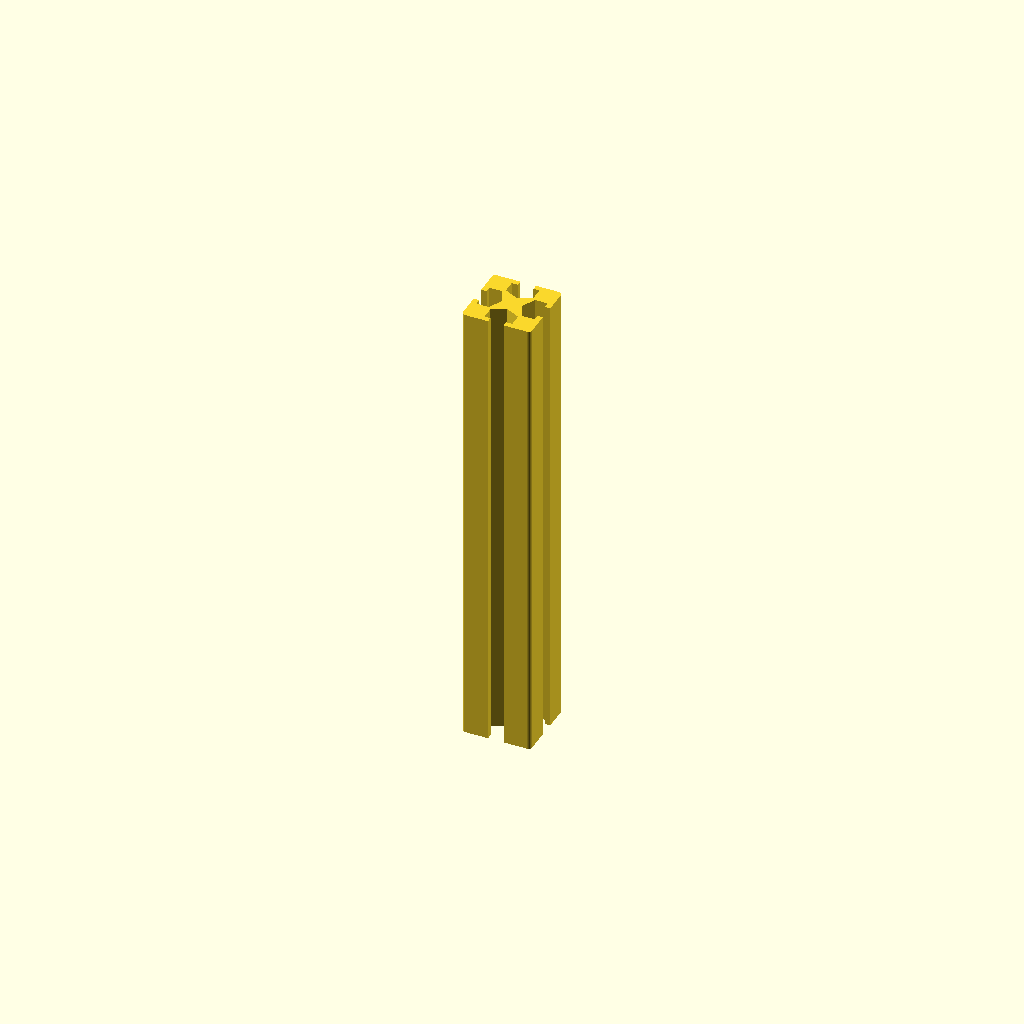
Cell 1: the model at its default parameters.
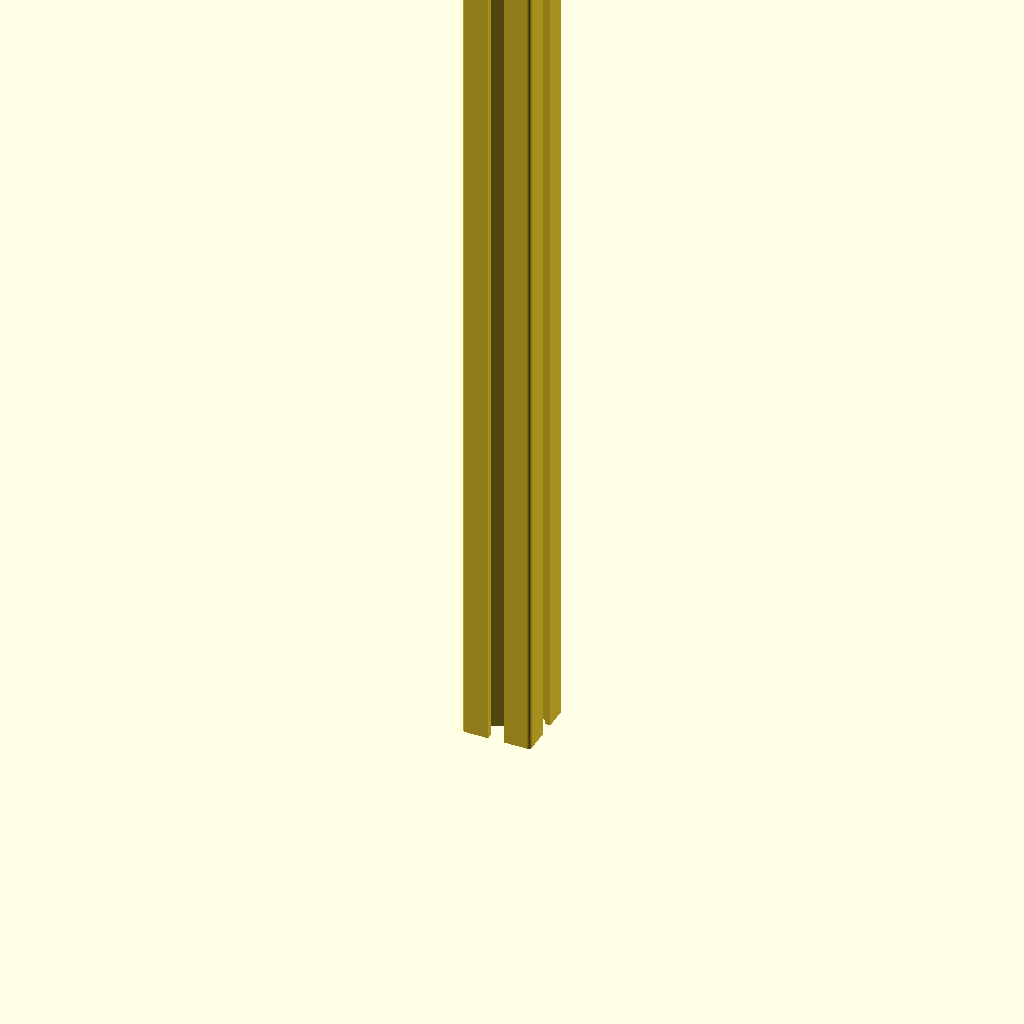
Cell 2: LENGTH = 200 (everything else at default).
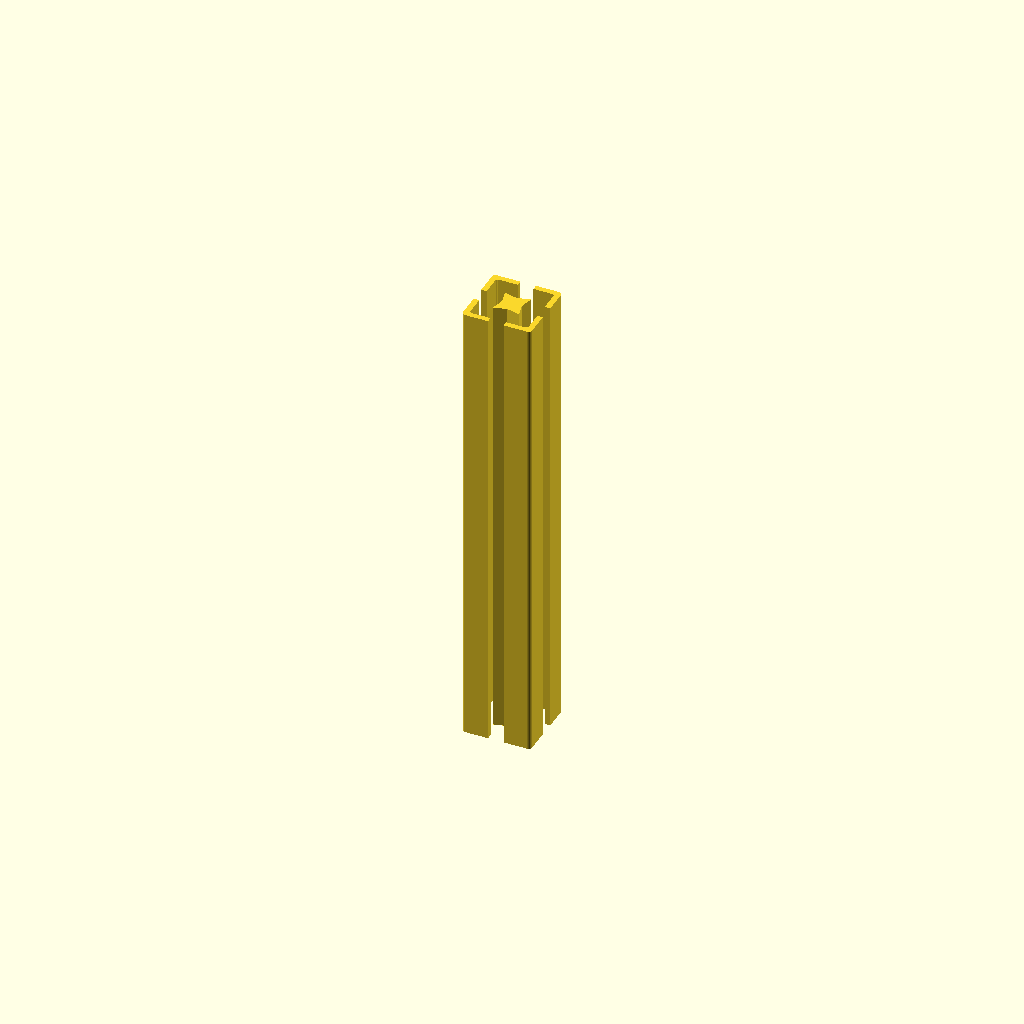
Cell 3 — NUT_CUTOUT set to 12, the other parameters unchanged.
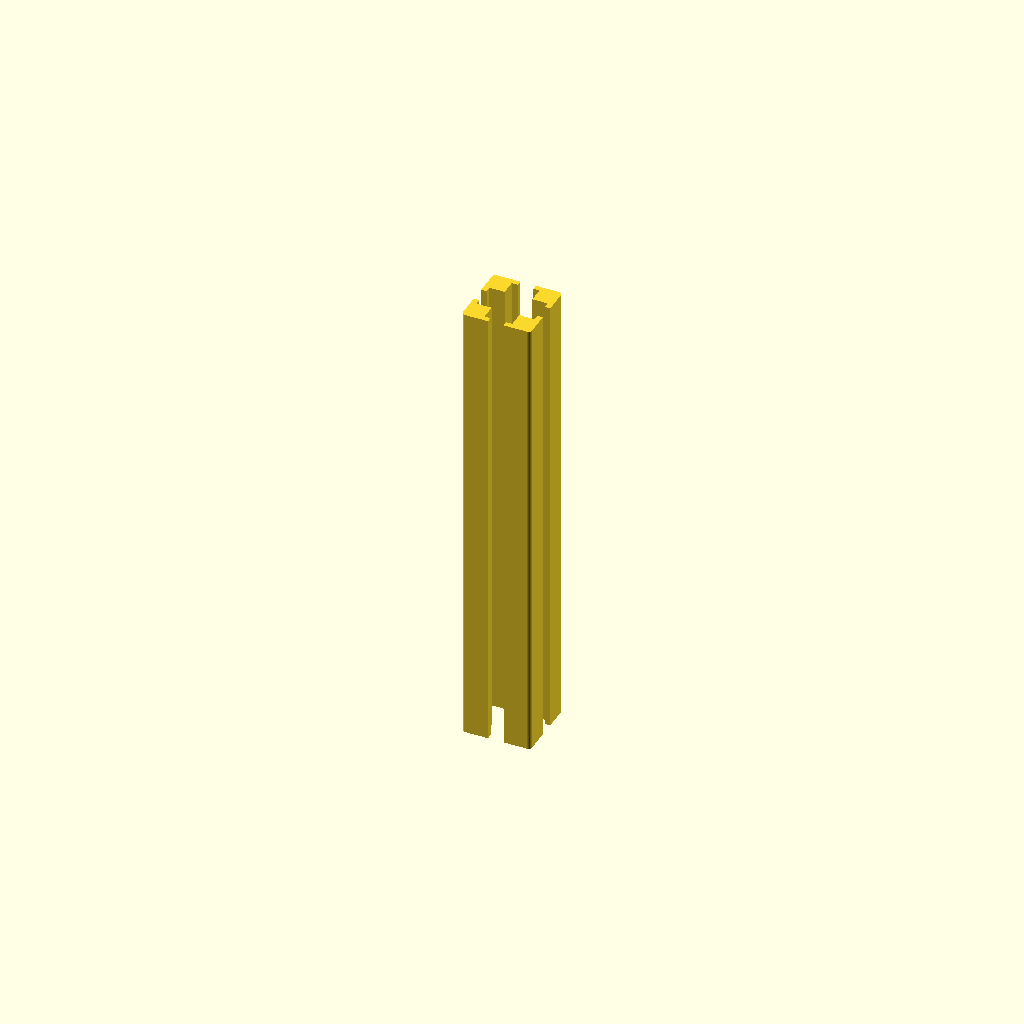
Cell 4: NUT_HEIGHT = 5.4 (everything else at default).
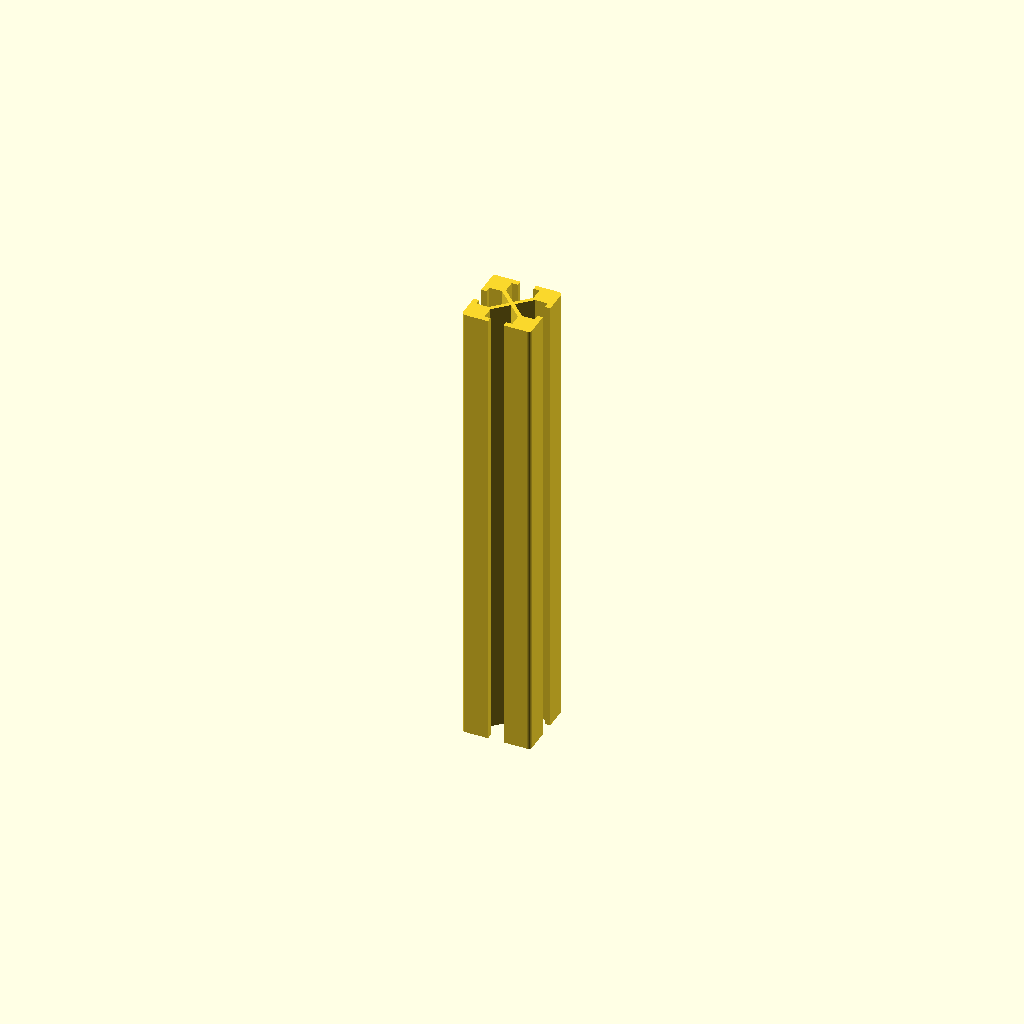
Cell 5 — CUT_DEPTH set to 3, the other parameters unchanged.
One fixed orthographic camera (rotation 55°, 0°, 25°; colour scheme Cornfield) for every cell.
OpenSCAD source file inputs/thingiverse/files/thing-2854767/files/microbeam.scad:
LENGTH = 100;
NUT_CUTOUT = 6;
NUT_HEIGHT = 2.7;
SLOT_HEIGHT = 1.2;
CUT_DEPTH = 1.5;
EXTERIOR_SIZE = 15;
CHAMFER = 1.5;
SLOT_OPENING = 3.4;
$fs = 0.1;

module rounded_square(size, fillet){
    
    translation = size/2 - fillet/2;
    
    hull(){
        translate([translation,translation,0])
            circle(d=fillet);
         translate([translation,-translation,0])
            circle(d=fillet);
        translate([-translation,translation,0])
            circle(d=fillet);
        translate([-translation,-translation,0])
            circle(d=fillet);    
    }
    
}

module extrusion_cutout(){
    translate([0,EXTERIOR_SIZE/2 - SLOT_HEIGHT,0])
        square([SLOT_OPENING, SLOT_HEIGHT*2], true);
    translate([0,EXTERIOR_SIZE/2-SLOT_HEIGHT,0])
        polygon([[-NUT_CUTOUT/2,0],[NUT_CUTOUT/2,0],[NUT_CUTOUT/2, -NUT_HEIGHT],[0, -NUT_HEIGHT - CUT_DEPTH],[-NUT_CUTOUT/2, -NUT_HEIGHT]]);
}

module extrusion(){
    difference(){
        rounded_square(EXTERIOR_SIZE, CHAMFER);
        extrusion_cutout();
        rotate([0,0,90])
            extrusion_cutout();
        rotate([0,0,180])
            extrusion_cutout();
        rotate([0,0,270])
            extrusion_cutout();
    }
}

linear_extrude(LENGTH){
    extrusion();
}
Parameter table extracted from the source (name, type, default, range or options):
LENGTH: number, default 100
NUT_CUTOUT: number, default 6
NUT_HEIGHT: number, default 2.7
SLOT_HEIGHT: number, default 1.2
CUT_DEPTH: number, default 1.5
EXTERIOR_SIZE: number, default 15
CHAMFER: number, default 1.5
SLOT_OPENING: number, default 3.4
